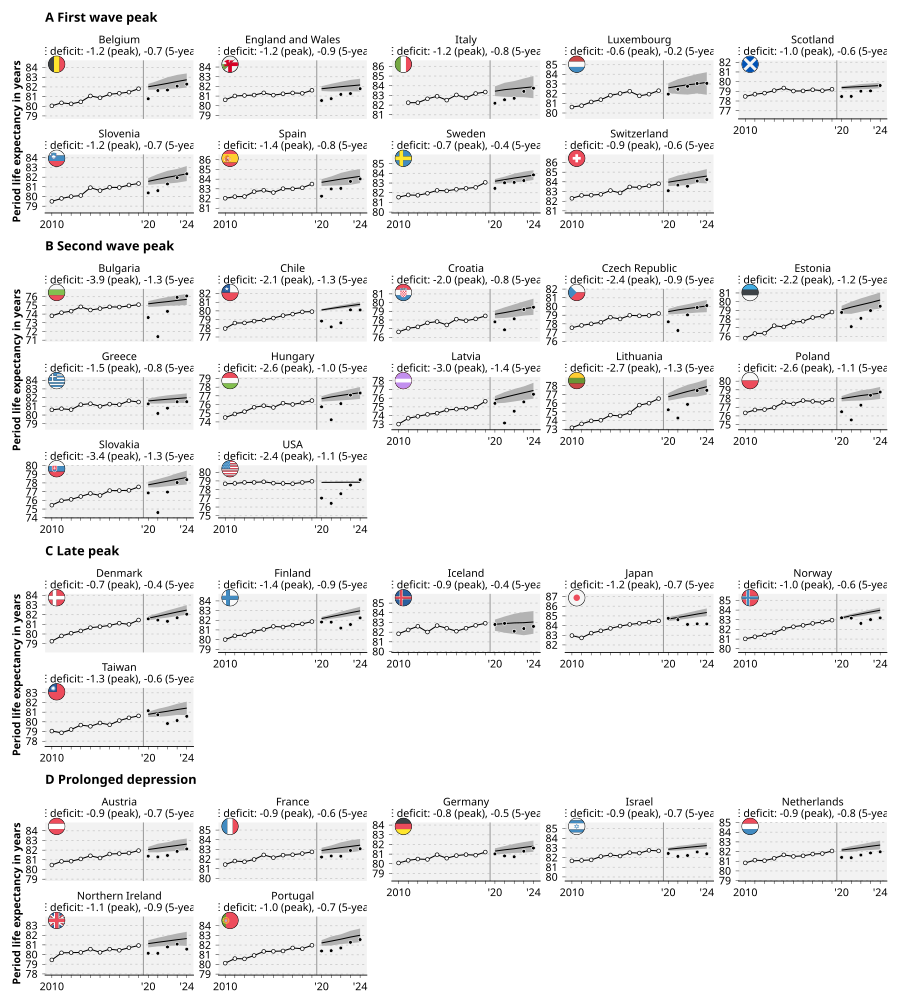

The table this chart was drawn from, first rows:
group, region_iso, year, year_int, e0_actual, e0_expected_avg, e0_expected_q025, e0_expected_q975, e0_deficit_avg, e0_deficit_q025, e0_deficit_q975, region_code_iso3166_2_alpha3, country_code_iso3166_1, country_code_iso3166_1_alpha3, region_code_stmf, calendar_stmf, region_code_hmd, region_code_wpp, region_code_coverage, region_name_en, region_name_de, region_name_short, region_level, country_name
D Prolonged depression, AT, 2010, 2010, 80.46, NA, NA, NA, NA, NA, NA, AUT, AT, AUT, AUT, iso_week_date, AUT, 40, Austria, Austria, Österreich, AUT, 0, Austria
D Prolonged depression, AT, 2011, 2011, 80.83, NA, NA, NA, NA, NA, NA, AUT, AT, AUT, AUT, iso_week_date, AUT, 40, Austria, Austria, Österreich, AUT, 0, Austria
D Prolonged depression, AT, 2012, 2012, 80.86, NA, NA, NA, NA, NA, NA, AUT, AT, AUT, AUT, iso_week_date, AUT, 40, Austria, Austria, Österreich, AUT, 0, Austria
D Prolonged depression, AT, 2013, 2013, 81.09, NA, NA, NA, NA, NA, NA, AUT, AT, AUT, AUT, iso_week_date, AUT, 40, Austria, Austria, Österreich, AUT, 0, Austria
D Prolonged depression, AT, 2014, 2014, 81.41, NA, NA, NA, NA, NA, NA, AUT, AT, AUT, AUT, iso_week_date, AUT, 40, Austria, Austria, Österreich, AUT, 0, Austria
D Prolonged depression, AT, 2015, 2015, 81.19, NA, NA, NA, NA, NA, NA, AUT, AT, AUT, AUT, iso_week_date, AUT, 40, Austria, Austria, Österreich, AUT, 0, Austria
D Prolonged depression, AT, 2016, 2016, 81.6, NA, NA, NA, NA, NA, NA, AUT, AT, AUT, AUT, iso_week_date, AUT, 40, Austria, Austria, Österreich, AUT, 0, Austria
D Prolonged depression, AT, 2017, 2017, 81.64, NA, NA, NA, NA, NA, NA, AUT, AT, AUT, AUT, iso_week_date, AUT, 40, Austria, Austria, Österreich, AUT, 0, Austria
D Prolonged depression, AT, 2018, 2018, 81.7, NA, NA, NA, NA, NA, NA, AUT, AT, AUT, AUT, iso_week_date, AUT, 40, Austria, Austria, Österreich, AUT, 0, Austria
D Prolonged depression, AT, 2019, 2019, 81.95, NA, NA, NA, NA, NA, NA, AUT, AT, AUT, AUT, iso_week_date, AUT, 40, Austria, Austria, Österreich, AUT, 0, Austria
D Prolonged depression, AT, 2020, 2020, 81.38, 82.06, 81.78, 82.34, -0.6878, -1.01, -0.4102, AUT, AT, AUT, AUT, iso_week_date, AUT, 40, Austria, Austria, Österreich, AUT, 0, Austria
D Prolonged depression, AT, 2021, 2021, 81.3, 82.2, 81.77, 82.67, -0.9028, -1.381, -0.4853, AUT, AT, AUT, AUT, iso_week_date, AUT, 40, Austria, Austria, Österreich, AUT, 0, Austria
D Prolonged depression, AT, 2022, 2022, 81.45, 82.35, 81.85, 82.82, -0.9003, -1.386, -0.4065, AUT, AT, AUT, AUT, iso_week_date, AUT, 40, Austria, Austria, Österreich, AUT, 0, Austria
D Prolonged depression, AT, 2023, 2023, 81.87, 82.48, 81.92, 83.06, -0.6047, -1.179, -0.06532, AUT, AT, AUT, AUT, iso_week_date, AUT, 40, Austria, Austria, Österreich, AUT, 0, Austria
D Prolonged depression, AT, 2024, 2024, 82.12, 82.62, 82, 83.2, -0.5039, -1.08, 0.1104, AUT, AT, AUT, AUT, iso_week_date, AUT, 40, Austria, Austria, Österreich, AUT, 0, Austria
D Prolonged depression, AT, 2020-2024, NA, 81.63, 82.34, 81.9, 82.76, -0.7186, -1.157, -0.2787, AUT, AT, AUT, AUT, iso_week_date, AUT, 40, Austria, Austria, Österreich, AUT, 0, Austria
A First wave peak, BE, 2010, 2010, 80.04, NA, NA, NA, NA, NA, NA, BEL, BE, BEL, BEL, iso_week_date, BEL, 56, Belgium, Belgium, Belgien, BEL, 0, Belgium
A First wave peak, BE, 2011, 2011, 80.35, NA, NA, NA, NA, NA, NA, BEL, BE, BEL, BEL, iso_week_date, BEL, 56, Belgium, Belgium, Belgien, BEL, 0, Belgium
A First wave peak, BE, 2012, 2012, 80.25, NA, NA, NA, NA, NA, NA, BEL, BE, BEL, BEL, iso_week_date, BEL, 56, Belgium, Belgium, Belgien, BEL, 0, Belgium
A First wave peak, BE, 2013, 2013, 80.46, NA, NA, NA, NA, NA, NA, BEL, BE, BEL, BEL, iso_week_date, BEL, 56, Belgium, Belgium, Belgien, BEL, 0, Belgium
A First wave peak, BE, 2014, 2014, 81.07, NA, NA, NA, NA, NA, NA, BEL, BE, BEL, BEL, iso_week_date, BEL, 56, Belgium, Belgium, Belgien, BEL, 0, Belgium
A First wave peak, BE, 2015, 2015, 80.87, NA, NA, NA, NA, NA, NA, BEL, BE, BEL, BEL, iso_week_date, BEL, 56, Belgium, Belgium, Belgien, BEL, 0, Belgium
A First wave peak, BE, 2016, 2016, 81.24, NA, NA, NA, NA, NA, NA, BEL, BE, BEL, BEL, iso_week_date, BEL, 56, Belgium, Belgium, Belgien, BEL, 0, Belgium
A First wave peak, BE, 2017, 2017, 81.34, NA, NA, NA, NA, NA, NA, BEL, BE, BEL, BEL, iso_week_date, BEL, 56, Belgium, Belgium, Belgien, BEL, 0, Belgium
A First wave peak, BE, 2018, 2018, 81.46, NA, NA, NA, NA, NA, NA, BEL, BE, BEL, BEL, iso_week_date, BEL, 56, Belgium, Belgium, Belgien, BEL, 0, Belgium
A First wave peak, BE, 2019, 2019, 81.81, NA, NA, NA, NA, NA, NA, BEL, BE, BEL, BEL, iso_week_date, BEL, 56, Belgium, Belgium, Belgien, BEL, 0, Belgium
A First wave peak, BE, 2020, 2020, 80.77, 82.01, 81.7, 82.31, -1.241, -1.567, -0.942, BEL, BE, BEL, BEL, iso_week_date, BEL, 56, Belgium, Belgium, Belgien, BEL, 0, Belgium
A First wave peak, BE, 2021, 2021, 81.63, 82.18, 81.72, 82.64, -0.556, -1.003, -0.08649, BEL, BE, BEL, BEL, iso_week_date, BEL, 56, Belgium, Belgium, Belgien, BEL, 0, Belgium
A First wave peak, BE, 2022, 2022, 81.68, 82.36, 81.79, 83, -0.6855, -1.309, -0.1122, BEL, BE, BEL, BEL, iso_week_date, BEL, 56, Belgium, Belgium, Belgien, BEL, 0, Belgium
A First wave peak, BE, 2023, 2023, 82.08, 82.56, 81.83, 83.24, -0.4769, -1.143, 0.2409, BEL, BE, BEL, BEL, iso_week_date, BEL, 56, Belgium, Belgium, Belgien, BEL, 0, Belgium
A First wave peak, BE, 2024, 2024, 82.29, 82.74, 81.93, 83.39, -0.4517, -1.114, 0.3322, BEL, BE, BEL, BEL, iso_week_date, BEL, 56, Belgium, Belgium, Belgien, BEL, 0, Belgium
A First wave peak, BE, 2020-2024, NA, 81.67, 82.37, 81.85, 82.87, -0.6978, -1.2, -0.1942, BEL, BE, BEL, BEL, iso_week_date, BEL, 56, Belgium, Belgium, Belgien, BEL, 0, Belgium
B Second wave peak, BG, 2010, 2010, 73.8, NA, NA, NA, NA, NA, NA, BGR, BG, BGR, BGR, iso_week_date, BGR, 100, Bulgaria, Bulgaria, Bulgarien, BGR, 0, Bulgaria
B Second wave peak, BG, 2011, 2011, 74.16, NA, NA, NA, NA, NA, NA, BGR, BG, BGR, BGR, iso_week_date, BGR, 100, Bulgaria, Bulgaria, Bulgarien, BGR, 0, Bulgaria
B Second wave peak, BG, 2012, 2012, 74.33, NA, NA, NA, NA, NA, NA, BGR, BG, BGR, BGR, iso_week_date, BGR, 100, Bulgaria, Bulgaria, Bulgarien, BGR, 0, Bulgaria
B Second wave peak, BG, 2013, 2013, 74.83, NA, NA, NA, NA, NA, NA, BGR, BG, BGR, BGR, iso_week_date, BGR, 100, Bulgaria, Bulgaria, Bulgarien, BGR, 0, Bulgaria
B Second wave peak, BG, 2014, 2014, 74.47, NA, NA, NA, NA, NA, NA, BGR, BG, BGR, BGR, iso_week_date, BGR, 100, Bulgaria, Bulgaria, Bulgarien, BGR, 0, Bulgaria
B Second wave peak, BG, 2015, 2015, 74.63, NA, NA, NA, NA, NA, NA, BGR, BG, BGR, BGR, iso_week_date, BGR, 100, Bulgaria, Bulgaria, Bulgarien, BGR, 0, Bulgaria
B Second wave peak, BG, 2016, 2016, 74.83, NA, NA, NA, NA, NA, NA, BGR, BG, BGR, BGR, iso_week_date, BGR, 100, Bulgaria, Bulgaria, Bulgarien, BGR, 0, Bulgaria
B Second wave peak, BG, 2017, 2017, 74.8, NA, NA, NA, NA, NA, NA, BGR, BG, BGR, BGR, iso_week_date, BGR, 100, Bulgaria, Bulgaria, Bulgarien, BGR, 0, Bulgaria
B Second wave peak, BG, 2018, 2018, 74.93, NA, NA, NA, NA, NA, NA, BGR, BG, BGR, BGR, iso_week_date, BGR, 100, Bulgaria, Bulgaria, Bulgarien, BGR, 0, Bulgaria
B Second wave peak, BG, 2019, 2019, 75.08, NA, NA, NA, NA, NA, NA, BGR, BG, BGR, BGR, iso_week_date, BGR, 100, Bulgaria, Bulgaria, Bulgarien, BGR, 0, Bulgaria
B Second wave peak, BG, 2020, 2020, 73.6, 75.18, 74.81, 75.49, -1.576, -1.897, -1.24, BGR, BG, BGR, BGR, iso_week_date, BGR, 100, Bulgaria, Bulgaria, Bulgarien, BGR, 0, Bulgaria
B Second wave peak, BG, 2021, 2021, 71.4, 75.31, 74.86, 75.74, -3.91, -4.341, -3.45, BGR, BG, BGR, BGR, iso_week_date, BGR, 100, Bulgaria, Bulgaria, Bulgarien, BGR, 0, Bulgaria
B Second wave peak, BG, 2022, 2022, 74.31, 75.43, 74.95, 75.96, -1.121, -1.656, -0.6351, BGR, BG, BGR, BGR, iso_week_date, BGR, 100, Bulgaria, Bulgaria, Bulgarien, BGR, 0, Bulgaria
B Second wave peak, BG, 2023, 2023, 75.92, 75.57, 74.98, 76.15, 0.3566, -0.2319, 0.9625, BGR, BG, BGR, BGR, iso_week_date, BGR, 100, Bulgaria, Bulgaria, Bulgarien, BGR, 0, Bulgaria
B Second wave peak, BG, 2024, 2024, 76.08, 75.69, 75.05, 76.31, 0.3923, -0.2434, 1.004, BGR, BG, BGR, BGR, iso_week_date, BGR, 100, Bulgaria, Bulgaria, Bulgarien, BGR, 0, Bulgaria
B Second wave peak, BG, 2020-2024, NA, 74.12, 75.43, 74.98, 75.89, -1.307, -1.745, -0.8623, BGR, BG, BGR, BGR, iso_week_date, BGR, 100, Bulgaria, Bulgaria, Bulgarien, BGR, 0, Bulgaria
A First wave peak, CH, 2010, 2010, 82.3, NA, NA, NA, NA, NA, NA, CHE, CH, CHE, CHE, iso_week_date, CHE, 756, Switzerland, Switzerland, Schweiz, CHE, 0, Switzerland
A First wave peak, CH, 2011, 2011, 82.6, NA, NA, NA, NA, NA, NA, CHE, CH, CHE, CHE, iso_week_date, CHE, 756, Switzerland, Switzerland, Schweiz, CHE, 0, Switzerland
A First wave peak, CH, 2012, 2012, 82.62, NA, NA, NA, NA, NA, NA, CHE, CH, CHE, CHE, iso_week_date, CHE, 756, Switzerland, Switzerland, Schweiz, CHE, 0, Switzerland
A First wave peak, CH, 2013, 2013, 82.71, NA, NA, NA, NA, NA, NA, CHE, CH, CHE, CHE, iso_week_date, CHE, 756, Switzerland, Switzerland, Schweiz, CHE, 0, Switzerland
A First wave peak, CH, 2014, 2014, 83.1, NA, NA, NA, NA, NA, NA, CHE, CH, CHE, CHE, iso_week_date, CHE, 756, Switzerland, Switzerland, Schweiz, CHE, 0, Switzerland
A First wave peak, CH, 2015, 2015, 82.86, NA, NA, NA, NA, NA, NA, CHE, CH, CHE, CHE, iso_week_date, CHE, 756, Switzerland, Switzerland, Schweiz, CHE, 0, Switzerland
A First wave peak, CH, 2016, 2016, 83.47, NA, NA, NA, NA, NA, NA, CHE, CH, CHE, CHE, iso_week_date, CHE, 756, Switzerland, Switzerland, Schweiz, CHE, 0, Switzerland
A First wave peak, CH, 2017, 2017, 83.43, NA, NA, NA, NA, NA, NA, CHE, CH, CHE, CHE, iso_week_date, CHE, 756, Switzerland, Switzerland, Schweiz, CHE, 0, Switzerland
A First wave peak, CH, 2018, 2018, 83.59, NA, NA, NA, NA, NA, NA, CHE, CH, CHE, CHE, iso_week_date, CHE, 756, Switzerland, Switzerland, Schweiz, CHE, 0, Switzerland
A First wave peak, CH, 2019, 2019, 83.8, NA, NA, NA, NA, NA, NA, CHE, CH, CHE, CHE, iso_week_date, CHE, 756, Switzerland, Switzerland, Schweiz, CHE, 0, Switzerland
A First wave peak, CH, 2020, 2020, 83.08, 83.96, 83.56, 84.31, -0.8818, -1.239, -0.4966, CHE, CH, CHE, CHE, iso_week_date, CHE, 756, Switzerland, Switzerland, Schweiz, CHE, 0, Switzerland
A First wave peak, CH, 2021, 2021, 83.67, 84.12, 83.6, 84.65, -0.4559, -0.9655, 0.04658, CHE, CH, CHE, CHE, iso_week_date, CHE, 756, Switzerland, Switzerland, Schweiz, CHE, 0, Switzerland
... 484 more rows
